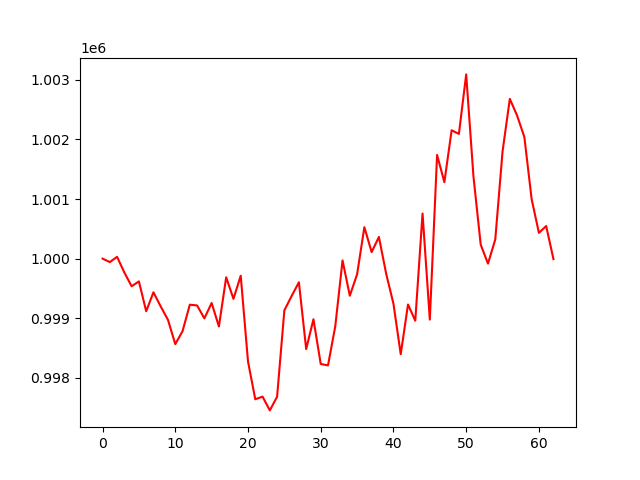

Source data for this figure (header and first rows):
, 0
0, 1000000
1, 999942
2, 1000030
3, 999767
4, 999536
5, 999618
6, 999117
7, 999435
8, 999197
9, 998972
10, 998565
11, 998782
12, 999227
13, 999214
14, 998997
15, 999255
16, 998861
17, 999687
18, 999325
19, 999713
20, 998274
21, 997640
22, 997685
23, 997453
24, 997682
25, 999131
26, 999372
27, 999603
28, 998482
29, 998983
30, 998232
31, 998208
32, 998865
33, 999969
34, 999378
35, 999736
36, 1000527
37, 1000109
38, 1000364
39, 999745
40, 999243
41, 998395
42, 999230
43, 998958
44, 1000757
45, 998976
46, 1001740
47, 1001282
48, 1002154
49, 1002093
50, 1003091
51, 1001379
52, 1000234
53, 999916
54, 1000322
55, 1001797
56, 1002680
57, 1002401
58, 1002040
59, 1000999
... 3 more rows
